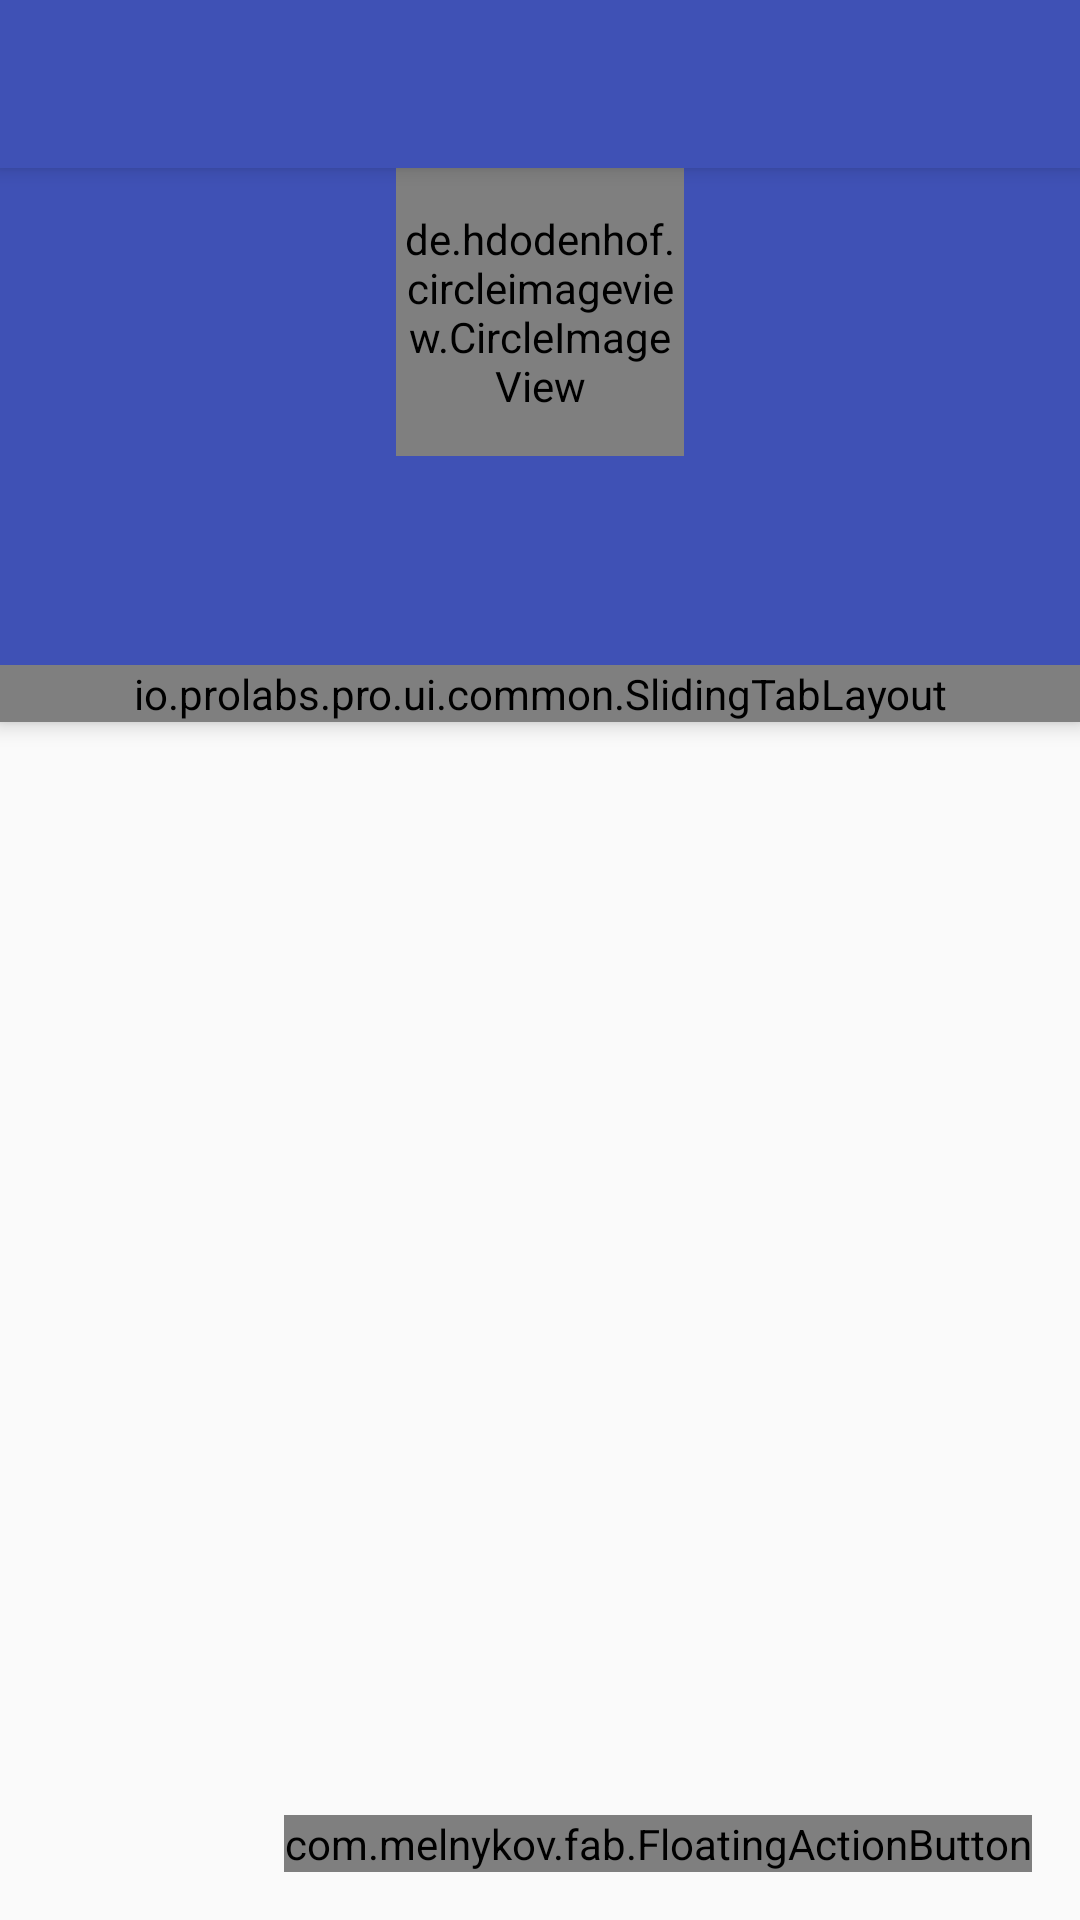

This screen was rendered from an Android layout file. Write that file and the resources it references.
<!-- AndroidManifest.xml: application theme AppTheme -->
<!-- res/layout/activity_profile.xml -->
<RelativeLayout xmlns:android="http://schemas.android.com/apk/res/android"
    xmlns:fab="http://schemas.android.com/apk/res-auto"
    android:layout_width="match_parent"
    android:layout_height="match_parent">

    <RelativeLayout
        android:layout_width="match_parent"
        android:layout_height="wrap_content"
        android:id="@+id/header"
        android:clickable="true"
        android:background="@color/primary"
        android:elevation="4dp">

        <include
            layout="@layout/app_bar"
            android:id="@+id/toolbar" />

        <de.hdodenhof.circleimageview.CircleImageView xmlns:app="http://schemas.android.com/apk/res-auto"
            android:layout_below="@id/toolbar"
            android:layout_centerHorizontal="true"
            android:id="@+id/avatar"
            android:layout_marginBottom="8dp"
            android:layout_width="96dp"
            android:layout_height="96dp"
            app:border_width="2dp"
            app:border_color="@android:color/white" />

        <TextView
            android:id="@+id/username"
            android:layout_below="@id/avatar"
            android:layout_centerHorizontal="true"
            android:layout_width="wrap_content"
            android:layout_height="wrap_content"
            android:textSize="22dp"
            android:textStyle="bold"
            android:textColor="@android:color/white" />

        <TextView
            android:id="@+id/name"
            android:layout_below="@id/username"
            android:layout_centerHorizontal="true"
            android:layout_width="wrap_content"
            android:layout_height="wrap_content"
            android:textSize="18dp"
            android:fontFamily="sans-serif-light"
            android:textColor="@android:color/white" />

        <io.prolabs.pro.ui.common.SlidingTabLayout
            android:layout_marginTop="8dp"
            android:layout_below="@id/name"
            android:layout_width="match_parent"
            android:layout_height="wrap_content"
            android:id="@+id/tabLayout"
            android:background="@color/primary" />

    </RelativeLayout>

    <android.support.v4.view.ViewPager
        android:id="@+id/viewPager"
        android:layout_height="match_parent"
        android:layout_width="match_parent"
        android:layout_below="@id/header" />


    <com.melnykov.fab.FloatingActionButton
        android:id="@+id/fab"
        android:layout_alignParentBottom="true"
        android:layout_alignParentRight="true"
        android:layout_width="wrap_content"
        android:layout_height="wrap_content"
        android:layout_gravity="bottom|right"
        android:layout_margin="16dp"
        android:src="@drawable/ic_search_white"
        fab:fab_colorNormal="@color/secondary_accent"
        fab:fab_colorPressed="@color/secondary_accent"
        fab:fab_colorRipple="@color/white_50_opacity" />
</RelativeLayout>
<!-- res/layout/app_bar.xml (included above) -->
<?xml version="1.0" encoding="utf-8"?>
<android.support.v7.widget.Toolbar xmlns:android="http://schemas.android.com/apk/res/android"
    xmlns:app="http://schemas.android.com/apk/res-auto"
    android:id="@+id/toolbar"
    android:elevation="4dp"
    android:gravity="center"
    android:layout_height="wrap_content"
    android:layout_width="match_parent"
    android:minHeight="?attr/actionBarSize"
    android:background="@color/primary"
    app:theme="@style/ThemeOverlay.AppCompat.Dark.ActionBar"
    app:popupTheme="@style/ThemeOverlay.AppCompat.Light">

    <TextView
        android:id="@+id/toolbarTitle"
        android:layout_gravity="center"
        android:layout_width="wrap_content"
        android:layout_height="wrap_content"
        android:textSize="16dp"
        android:textColor="@android:color/white"/>
</android.support.v7.widget.Toolbar>
<!-- resources referenced by this layout -->
<resources>
  <color name="primary">#3F51B5</color>
  <color name="secondary_accent">#E91E63</color>
  <color name="white_50_opacity">#80FFFFFF</color>
  <style name="AppTheme" parent="Theme.AppCompat.Light.NoActionBar">
          
          <item name="colorPrimary">@color/primary</item>
          <item name="colorPrimaryDark">@color/primary_dark</item>
          <item name="windowActionBar">false</item>
          <item name="colorAccent">@color/accent</item>
  
          <item name="floatingHintEditTextStyle">@style/Widget.FloatingHintEditText</item>
  
      </style>
  <color name="primary_dark">#303F9F</color>
  <style name="Widget.FloatingHintEditText" parent="@android:style/Widget.EditText">
          <item name="android:paddingTop">0dp</item>
      </style>
</resources>
